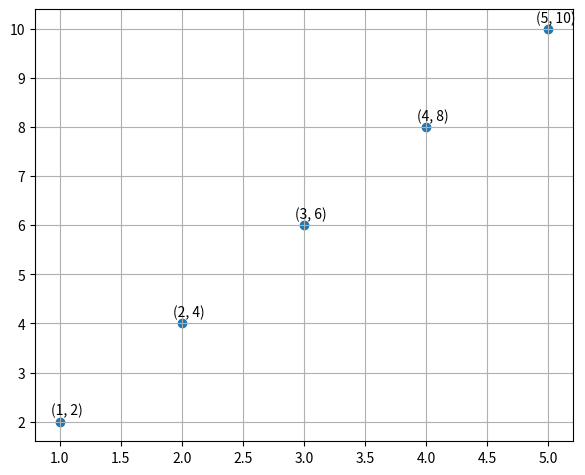

This figure's Python source:
from matplotlib import pyplot

if __name__ == '__main__':
    x = [1, 2, 3, 4, 5]
    y = [2, 4, 6, 8, 10]
    pyplot.scatter(x, y, marker='o')
    # 标记每个点的坐标
    for i in range(len(x)):
        pyplot.annotate(f'({x[i]}, {y[i]})', (x[i], y[i]),
                        textcoords='offset points', xytext=(5, 5), ha='center')
    pyplot.grid(True)
    pyplot.subplots_adjust(left=0.08, right=0.92, top=0.96, bottom=0.06)
    pyplot.show()
